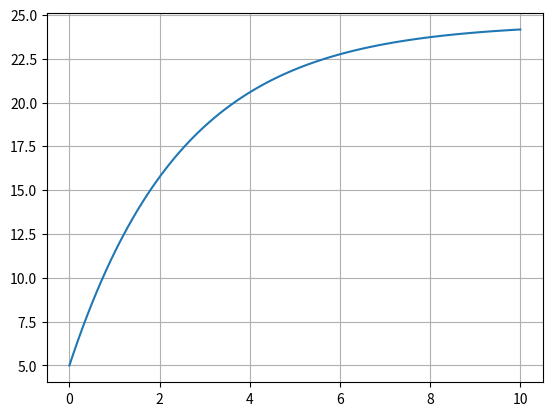

Generate this figure with matplotlib:
import numpy as np
import matplotlib.pyplot as plt

def caida_libre(t, m, c, v0 = 0, g = 9.81):
    '''
    Esta función calcula la velocidad de caída de un cuerpo de masa m.

    Parameters
    -----------
    t: numpy.ndarray
        Vector de tiempo 
    m: float
        Masa del cuerpo
    c: float
        Coeficiente de arrastre
    v0: float, optional
        Velocidad inicial
    g: float, optional
        Aceleración de gravedad

    Returns
    --------
    float
        Velocidad final de caída
    ''' 

    v = v0 *np.exp(-c*t/m) + (g*m/ c)*(1 - np.exp(-c*t/m))

    plt.plot(t, v)
    plt.grid(True)

    plt.show()

    return v[-1]


t = np.linspace(0, 10, 100)

print(f"La velocidad de caída final es: {caida_libre(t, 2.5, 1, 5)} m/s")

